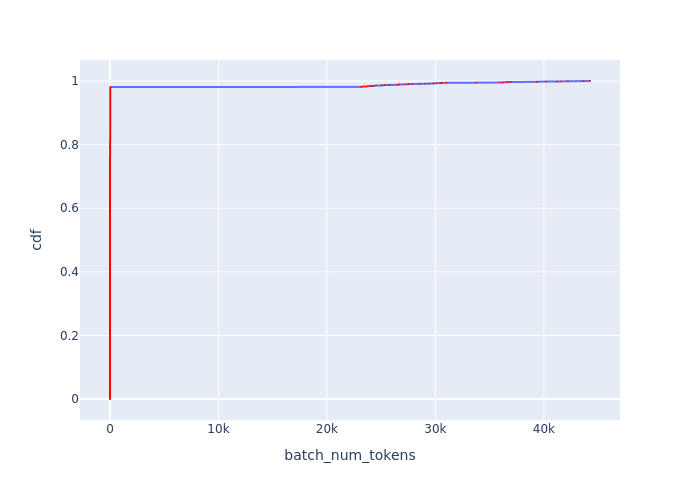

The data file committed next to this chart (first rows):
Batch Id, batch_num_tokens, cdf
7439, 1, 0.0003772
7440, 1, 0.0007544
7441, 1, 0.001132
7442, 1, 0.001509
7443, 1, 0.001886
7444, 1, 0.002263
7445, 1, 0.002641
7446, 1, 0.003018
7447, 1, 0.003395
7448, 1, 0.003772
7449, 1, 0.004149
7450, 1, 0.004527
7451, 1, 0.004904
7452, 1, 0.005281
7453, 1, 0.005658
7454, 1, 0.006035
7455, 1, 0.006413
7456, 1, 0.00679
7457, 1, 0.007167
7458, 1, 0.007544
7459, 1, 0.007922
7460, 1, 0.008299
7461, 1, 0.008676
7462, 1, 0.009053
7463, 1, 0.00943
7464, 1, 0.009808
7465, 1, 0.01018
7466, 1, 0.01056
7467, 1, 0.01094
7468, 1, 0.01132
7469, 1, 0.01169
7470, 1, 0.01207
7471, 1, 0.01245
7472, 1, 0.01283
7473, 1, 0.0132
7474, 1, 0.01358
7475, 1, 0.01396
7476, 1, 0.01433
7477, 1, 0.01471
7478, 1, 0.01509
7479, 1, 0.01547
7480, 1, 0.01584
7481, 1, 0.01622
7482, 1, 0.0166
7483, 1, 0.01697
7484, 1, 0.01735
7485, 1, 0.01773
7486, 1, 0.01811
7487, 1, 0.01848
7488, 1, 0.01886
7489, 1, 0.01924
7490, 1, 0.01962
7491, 1, 0.01999
7492, 1, 0.02037
7493, 1, 0.02075
7494, 1, 0.02112
7495, 1, 0.0215
7496, 1, 0.02188
7497, 1, 0.02226
7498, 1, 0.02263
... 2,591 more rows
